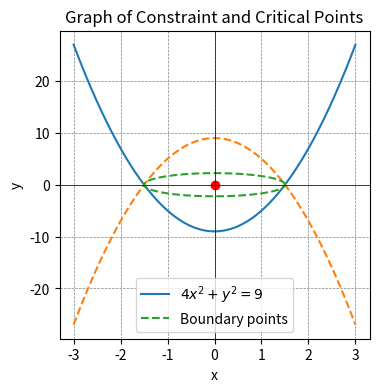
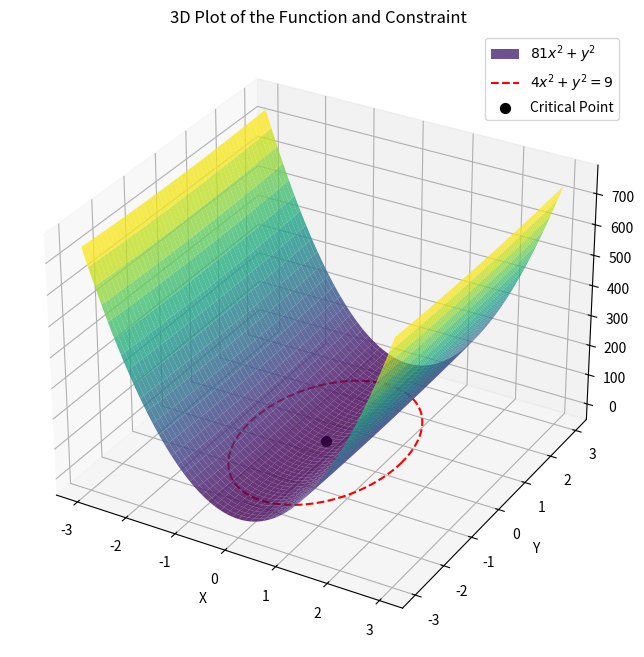

Python code for these plots, in order:
import numpy as np
import matplotlib.pyplot as plt
from mpl_toolkits.mplot3d import Axes3D
from scipy.optimize import minimize

def lagrange_multiplier_critical_points():
    # Define the constraint equation
    constraint_eq = lambda x, y: 4 * x**2 + y**2 - 9
    
    # Define the objective function
    objective_func = lambda x, y: 81 * x**2 + y**2

    # Define the Lagrangian function
    lagrangian = lambda variables, lambd: (
        objective_func(*variables) - lambd * constraint_eq(*variables)
    )
    
    # Define the constraint function for minimization
    constraint = lambda variables: constraint_eq(*variables)
    
    # Initial guess for the variables
    initial_guess = [0, 0]
    
    # Solve the optimization problem
    result = minimize(lagrangian, initial_guess, args=(1,), 
                      constraints={'type': 'eq', 'fun': constraint})
    
    # Extract the critical points
    critical_points = [tuple(result.x)]
    
    return critical_points

def plot_graphs(constraint_eq, critical_points, x_values):
    y_values_positive = constraint_eq(x_values, 0)
    y_values_negative = -constraint_eq(x_values, 0)

    plt.figure(figsize=(4, 4))
    plt.plot(x_values, y_values_positive, label=r'$4x^2 + y^2 = 9$')
    plt.plot(x_values, y_values_negative, linestyle='dashed')

    for point in critical_points:
        plt.scatter(*point, color='red', marker='o')

    t_values = np.linspace(0, 2 * np.pi, 100)
    x_boundary = 3/2 * np.cos(t_values)
    y_boundary = np.sqrt(5) * np.sin(t_values)
    plt.plot(x_boundary, y_boundary, label='Boundary points', linestyle='dashed')

    plt.title('Graph of Constraint and Critical Points')
    plt.xlabel('x')
    plt.ylabel('y')
    plt.axhline(0, color='black', linewidth=0.5)
    plt.axvline(0, color='black', linewidth=0.5)
    plt.grid(color='gray', linestyle='--', linewidth=0.5)
    plt.legend()

def plot_3d_graph(x_values, constraint_eq, f, critical_points):
    t_values = np.linspace(0, 2 * np.pi, 100)
    x_boundary = 3/2 * np.cos(t_values)
    y_boundary = np.sqrt(5) * np.sin(t_values)

    X, Y = np.meshgrid(x_values, np.linspace(-3, 3, 400))
    Z = f(X, Y)

    fig = plt.figure(figsize=(10, 8))
    ax = fig.add_subplot(111, projection='3d')
    ax.plot_surface(X, Y, Z, cmap='viridis', alpha=0.8, label=r'$81x^2 + y^2$')

    ax.plot(x_boundary, y_boundary, np.zeros_like(x_boundary), color='red',
            linestyle='dashed', label=r'$4x^2 + y^2 = 9$')

    for point in critical_points:
        ax.scatter(*point, color='black', s=50, label='Critical Point', marker='o')

    ax.set_xlabel('X')
    ax.set_ylabel('Y')
    ax.set_zlabel('Z')
    ax.set_title('3D Plot of the Function and Constraint')
    ax.legend()

    plt.show()

# Example usage:
critical_points = lagrange_multiplier_critical_points()
print("Critical Points:", critical_points)

x_values = np.linspace(-3, 3, 400)
plot_graphs(lambda x, y: 4 * x**2 + y**2 - 9, critical_points, x_values)
plot_3d_graph(x_values, lambda x, y: 81 * x**2 + y**2, 
              lambda x, y: 81 * x**2 + y**2, critical_points)
